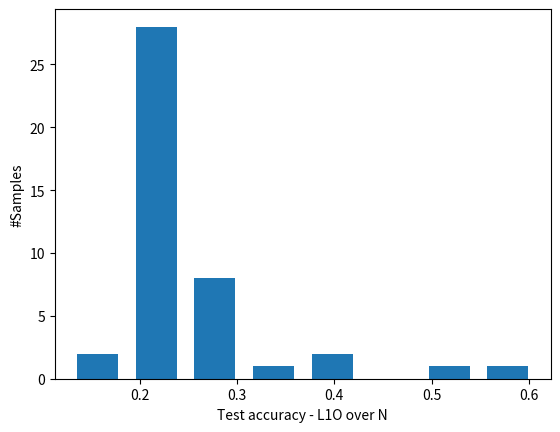

Reproduce this figure in Python.
import operator

import matplotlib.pyplot as plt
import numpy as np
a = [0.196917808219,
0.33918128655,
0.232014388489,
0.20145631068,
0.1875,
0.421487603306,
0.238938053097,
0.227810650888,
0.197879858657,
0.217002237136,
0.218705035971,
0.60824742268,
0.244755244755,
0.224256292906,
0.527093596059,
0.19776119403,
0.214285714286,
0.242206235012,
0.215841584158,
0.190972222222,
0.240143369176,
0.411764705882,
0.243944636678,
0.218348623853,
0.263793103448,
0.145161290323,
0.282937365011,
0.244036697248,
0.231448763251,
0.251497005988,
0.243956043956,
0.253913043478,
0.234782608696,
0.249329758713,
0.238532110092,
0.227099236641,
0.223123732252,
0.200381679389,
0.274725274725,
0.126984126984,
0.251893939394,
0.195833333333,
0.271983640082]


# sorted_x = sorted(a.items(), key=operator.itemgetter(1))

# for i in sorted_x:
#     print(i)


a = np.asarray(a)
max = np.max(a)
min = np.min(a)
std = np.std(a)
avg = np.mean(a)

hist, bins = np.histogram(a, bins=8)
width = 0.7 * (bins[1] - bins[0])
center = (bins[:-1] + bins[1:]) / 2
plt.bar(center, hist, align='center', width=width)
plt.ylabel('#Samples')
plt.xlabel('Test accuracy - L1O over N')
plt.savefig('bins_svc.png')
print("max " + str(max))
print("min " + str(min))
print("std " + str(std))
print("avg " + str(avg))
